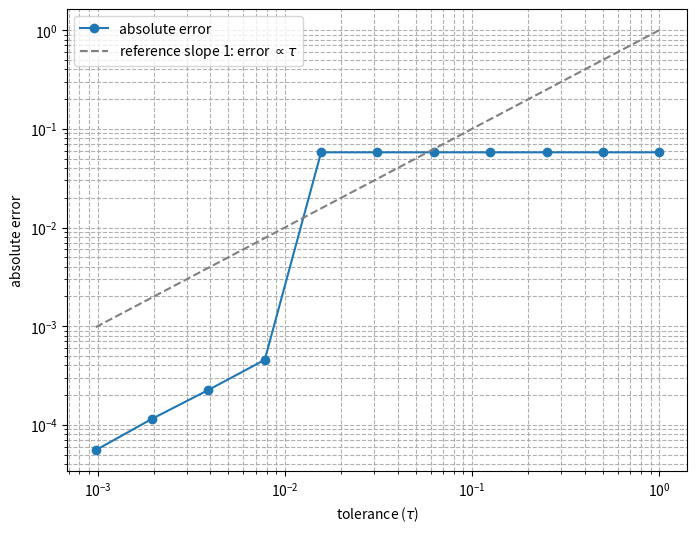

Python code for this plot:
import numpy as np
import matplotlib.pyplot as plt

def f(x):
    if x < 1/3:
        return 0.5 * np.exp(x)
    else:
        return np.exp(x)


def simpson_rule(a, b, fa, fm, fb):
    h = b - a
    return (h / 6.0) * (fa + 4.0 * fm + fb)

def adapt(f, a, b, tau, h_min):
    m = (a + b) / 2.0
    
    if (b - a) < h_min:
        print(f"reached h_min={h_min} on [{a:.4f}, {b:.4f}], returning simpson's value.")
        fa = f(a)
        fm = f(m)
        fb = f(b)
        return simpson_rule(a, b, fa, fm, fb)

    m1 = (a + m) / 2.0
    m2 = (m + b) / 2.0
    
    fa = f(a)
    fm = f(m)
    fb = f(b)
    fm1 = f(m1)
    fm2 = f(m2)

    S_original = simpson_rule(a, b, fa, fm, fb)
    
    S_left = simpson_rule(a, m, fa, fm1, fm)
    S_right = simpson_rule(m, b, fm, fm2, fb)
    S_refined = S_left + S_right
    
    # local error, E approx = (1/15) * |S_refined - S_original|
    error_estimate = (1.0 / 15.0) * np.abs(S_refined - S_original)
    
    if error_estimate < tau:
        return S_refined
    else:
        I_left = adapt(f, a, m, tau / 2.0, h_min)
        I_right = adapt(f, m, b, tau / 2.0, h_min)
        return I_left + I_right

def exact_integral():
    I1 = 0.5 * (np.exp(1/3) - np.exp(0))
    I2 = np.exp(1) - np.exp(1/3)
    return I1 + I2

# execution:

A, B = 0.0, 1.0
exact = exact_integral()
    
j_values = np.arange(0, 11)
tau_values = 2.00**(-j_values)
h_min_values = tau_values
errors = []
    
print("j | tau=h_min | Approx Integral | Absolute Error")
print("-" * 55)
    
for j, tau in enumerate(tau_values):
    h_min = h_min_values[j]
        
    I_approx = adapt(f, A, B, tau, h_min)
        
    error = np.abs(I_approx - exact)
    errors.append(error)
        
    print(f"{j} | {tau} | {I_approx} | {error}")

try:
    plt.figure(figsize=(8, 6))
    plt.loglog(tau_values, errors, 'o-', label='absolute error')
        
    # line with scope 1 for comparison
    plt.loglog(tau_values, tau_values, '--', color='gray', label=r'reference slope 1: error $\propto \tau$')
        
    plt.xlabel(r'tolerance ($\tau$)')
    plt.ylabel('absolute error')
    plt.grid(True, which="both", ls="--")
    plt.legend()
    plt.show()
except ImportError:
    print("\nerror plotting.")